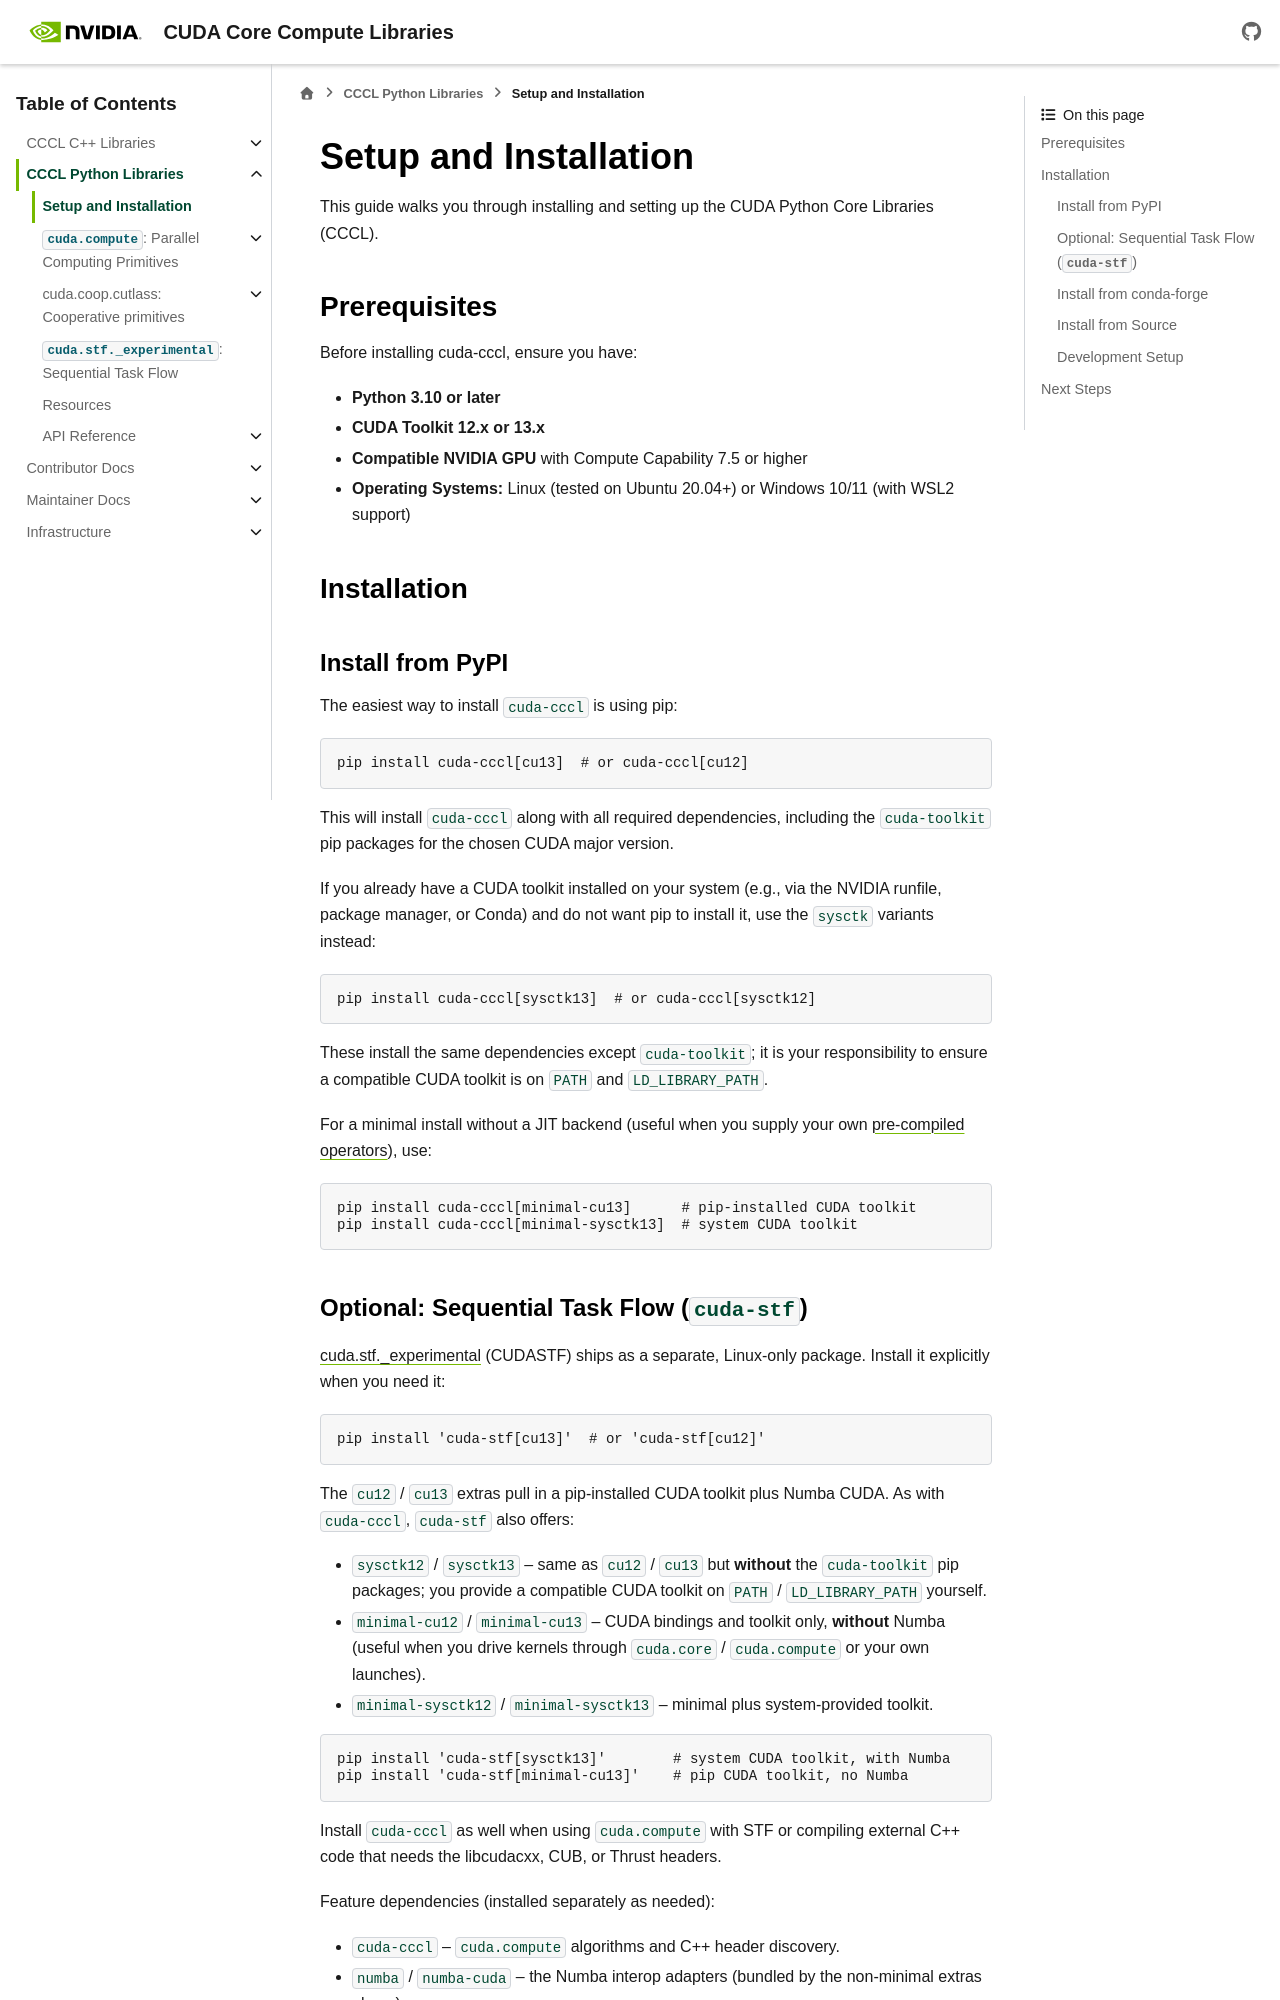

repository: NVIDIA/cccl · page: docs/unstable/python/setup.html · generator: sphinx

.. _cccl-python-setup:

Setup and Installation
======================

This guide walks you through installing and setting up the CUDA Python Core Libraries (CCCL).

Prerequisites
-------------

Before installing cuda-cccl, ensure you have:

* **Python 3.10 or later**
* **CUDA Toolkit 12.x or 13.x**
* **Compatible NVIDIA GPU** with Compute Capability 7.5 or higher
* **Operating Systems:** Linux (tested on Ubuntu 20.04+) or Windows 10/11 (with WSL2 support)

Installation
------------

Install from PyPI
~~~~~~~~~~~~~~~~~

The easiest way to install ``cuda-cccl`` is using pip:

.. code-block:: bash

   pip install cuda-cccl[cu13]  # or cuda-cccl[cu12]

This will install ``cuda-cccl`` along with all required dependencies, including
the ``cuda-toolkit`` pip packages for the chosen CUDA major version.

If you already have a CUDA toolkit installed on your system (e.g., via the
NVIDIA runfile, package manager, or Conda) and do not want pip to install it,
use the ``sysctk`` variants instead:

.. code-block:: bash

   pip install cuda-cccl[sysctk13]  # or cuda-cccl[sysctk12]

These install the same dependencies except ``cuda-toolkit``; it is your
responsibility to ensure a compatible CUDA toolkit is on ``PATH`` and
``LD_LIBRARY_PATH``.

For a minimal install without a JIT backend (useful when you supply your own
:ref:`pre-compiled operators <cuda.compute.externally_compiled_operators>`), use:

.. code-block:: bash

   pip install cuda-cccl[minimal-cu13]      # pip-installed CUDA toolkit
   pip install cuda-cccl[minimal-sysctk13]  # system CUDA toolkit
